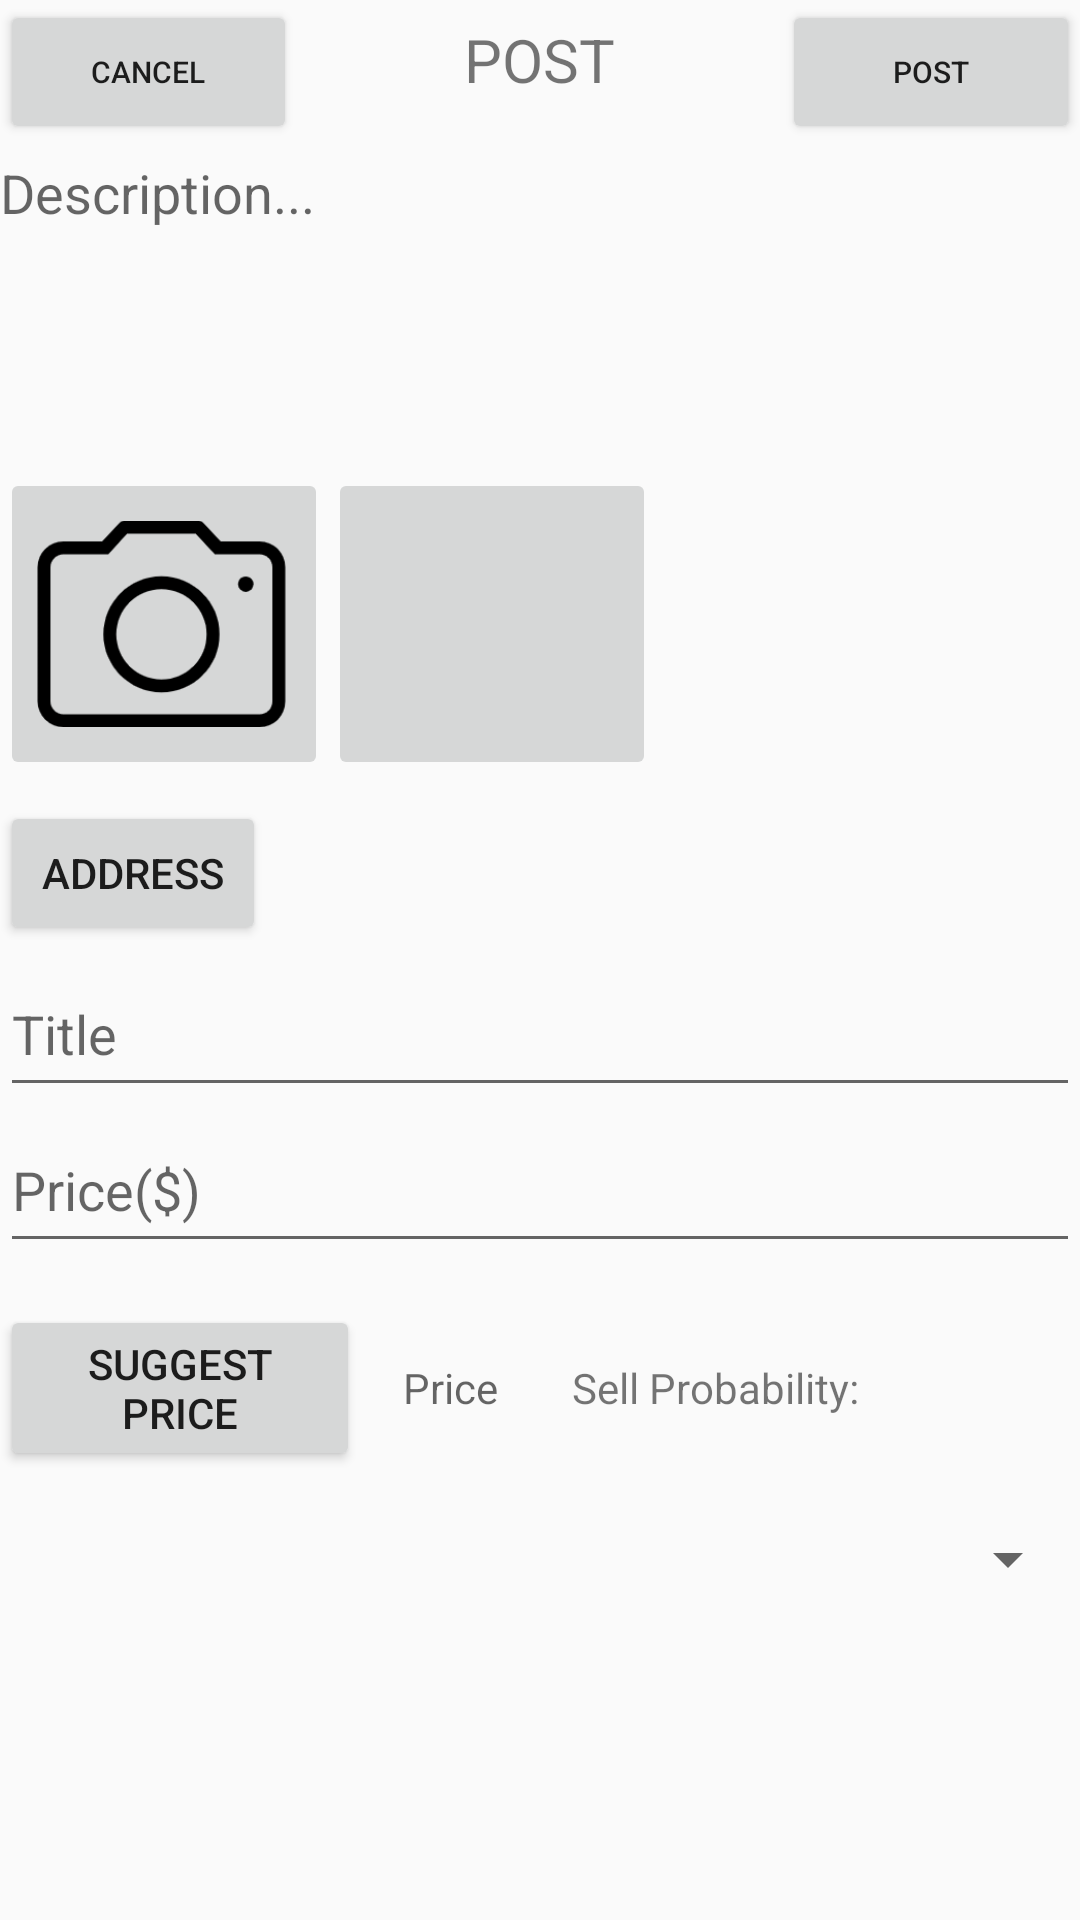

The Android layout XML behind this screen, and the referenced resources:
<!-- AndroidManifest.xml: application theme AppTheme -->
<!-- res/layout/activity_post.xml -->
<?xml version="1.0" encoding="utf-8"?>
<LinearLayout xmlns:android="http://schemas.android.com/apk/res/android"
    xmlns:app="http://schemas.android.com/apk/res-auto"
    xmlns:tools="http://schemas.android.com/tools"
    android:layout_width="match_parent"
    android:layout_height="match_parent"
    android:layout_centerHorizontal="true"
    android:layout_centerVertical="true"
    android:orientation="vertical"
    tools:context=".Activity.PostActivity"
    android:layout_marginLeft="5dp"
    android:layout_marginRight="5dp">

    <LinearLayout
        android:layout_width="match_parent"
        android:layout_height="0dp"
        android:layout_weight="0.5"
        android:orientation="horizontal">

        <Button
            android:id="@+id/btn_cancel"
            android:layout_width="wrap_content"
            android:layout_height="wrap_content"
            android:text="Cancel"
            android:textSize="10dp"
            android:layout_weight="0.5"/>

        <TextView
            android:id="@+id/tv_post"
            android:layout_width="wrap_content"
            android:layout_height="wrap_content"
            android:text="POST"
            android:textSize="20dp"
            android:layout_weight="5"
            android:gravity="center"/>

        <Button
            android:id="@+id/btn_post"
            android:layout_width="wrap_content"
            android:layout_height="wrap_content"
            android:text="Post"
            android:textSize="10dp"
            android:layout_weight="0.5"/>
    </LinearLayout>

    <EditText
        android:id="@+id/et_description"
        android:layout_width="match_parent"
        android:layout_height="0dp"
        android:layout_weight="1"
        android:background="@null"
        android:gravity="top"
        android:hint="Description..." />

    <LinearLayout
        android:layout_width="match_parent"
        android:layout_height="0dp"
        android:layout_weight="1"
        android:orientation="horizontal">

        <ImageButton
            android:id="@+id/ib_camera"
            android:layout_width="100dp"
            android:layout_height="match_parent"
            android:scaleType="fitCenter"
            android:layout_weight="1"
            android:src="@drawable/camera"/>

        <ImageButton
            android:id="@+id/ib_album"
            android:layout_width="100dp"
            android:layout_height="match_parent"
            android:scaleType="fitCenter"
            android:layout_weight="1"
            android:src="@drawable/album"/>

        <ImageView
            android:id="@+id/iv_picture"
            android:layout_width="0dp"
            android:layout_height="match_parent"
            android:layout_gravity="center"
            android:layout_weight="15"/>

    </LinearLayout>

    <LinearLayout
        android:layout_width="match_parent"
        android:layout_height="0dp"
        android:layout_weight="0.5"
        android:layout_marginTop="5dp"
        android:orientation="horizontal"
        android:gravity="center">

        <Button
            android:id="@+id/btn_address"
            android:layout_width="0dp"
            android:layout_height="wrap_content"
            android:layout_weight="1"
            android:text="Address"
            android:layout_marginRight="5dp"
            android:gravity="center"/>

        <TextView
            android:id="@+id/et_address"
            android:layout_width="0dp"
            android:layout_height="wrap_content"
            android:layout_weight="3"/>

    </LinearLayout>

    <EditText
        android:id="@+id/et_title"
        android:layout_width="match_parent"
        android:layout_height="0dp"
        android:layout_weight="0.5"
        android:hint="Title" />

    <EditText
        android:id="@+id/et_price"
        android:layout_width="match_parent"
        android:layout_height="0dp"
        android:layout_weight="0.5"
        android:hint="Price($)"/>

    <LinearLayout
        android:layout_width="match_parent"
        android:layout_height="0dp"
        android:layout_weight="0.8"
        android:orientation="horizontal">

        <Button
            android:id="@+id/btn_recommendation"
            android:layout_width="0dp"
            android:layout_height="wrap_content"
            android:layout_weight="1"
            android:text="Suggest Price"
            android:layout_gravity="center"
            android:gravity="center"/>

        <TextView
            android:id="@+id/tv_priceRecommendation"
            android:layout_width="0dp"
            android:layout_height="wrap_content"
            android:layout_weight="0.5"
            android:hint="Price"
            android:layout_gravity="center"
            android:gravity="center"/>

        <TextView
            android:layout_width="0dp"
            android:layout_height="wrap_content"
            android:layout_weight="1"
            android:text="Sell Probability: "
            android:layout_gravity="center"
            android:gravity="center"/>

        <TextView
            android:id="@+id/tv_probability"
            android:layout_width="0dp"
            android:layout_height="wrap_content"
            android:layout_weight="0.5"
            android:text=""
            android:layout_gravity="center"
            android:gravity="center"/>
    </LinearLayout>

    <Spinner
        android:id="@+id/spinnerTag"
        android:layout_width="match_parent"
        android:layout_height="0dp"
        android:layout_weight="0.3"/>

    <ImageView
        android:layout_width="150dp"
        android:layout_height="0dp"
        android:layout_gravity="center"
        android:layout_weight="1" />


</LinearLayout>
<!-- resources referenced by this layout -->
<resources>
  <!-- drawable camera: png bitmap (drawable, 6261 bytes) -->
  <style name="AppTheme" parent="Theme.AppCompat.Light.DarkActionBar">
          
          <item name="colorPrimary">@color/colorPrimary</item>
          <item name="colorPrimaryDark">@color/colorPrimaryDark</item>
          <item name="colorAccent">@color/colorAccent</item>
          <item name="windowActionBar">false</item>
          <item name="windowNoTitle">true</item>
  
      </style>
  <color name="colorPrimary">#008577</color>
  <color name="colorPrimaryDark">#00574B</color>
  <color name="colorAccent">#D81B60</color>
</resources>
